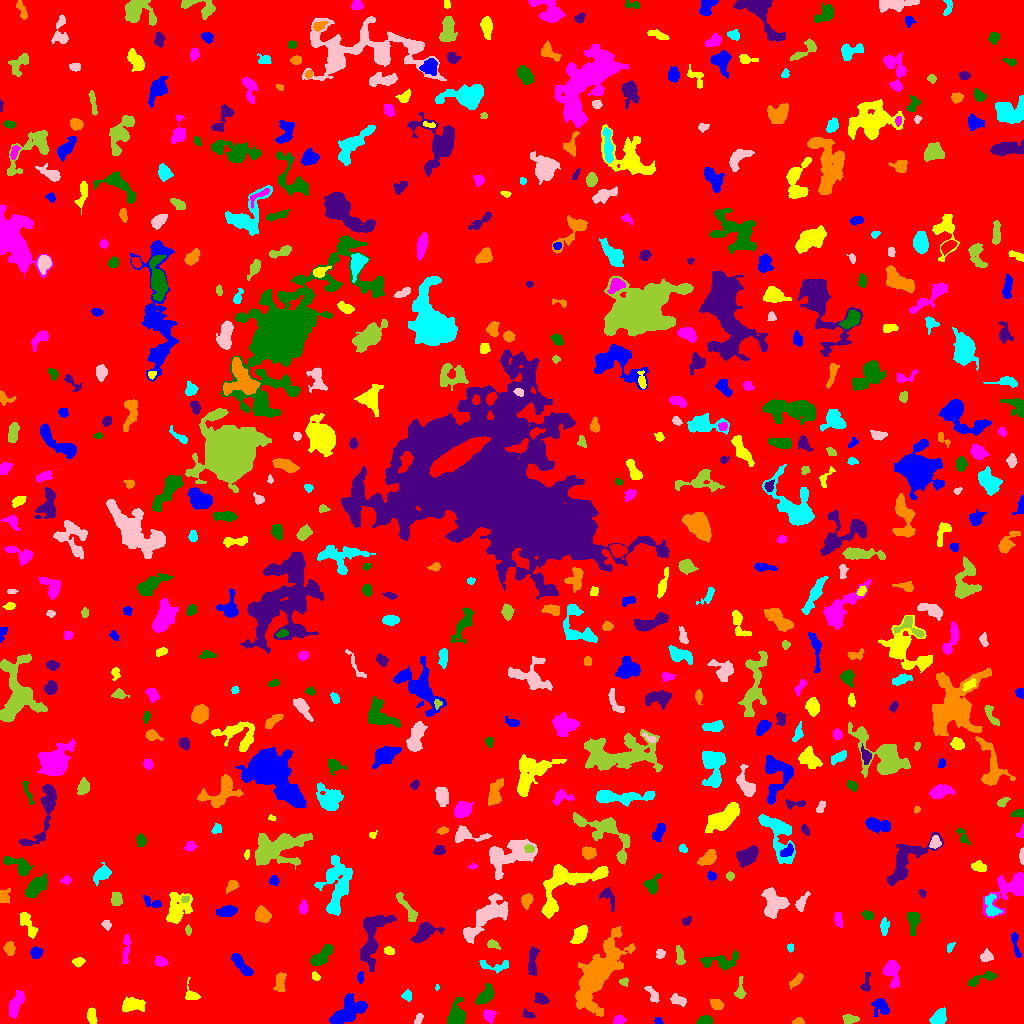

Data behind this chart, as committed beside it:
ID, X, Y, A, B, theta, total_flux, mu_max, mu_median, mu_mean, R_fwhm, R_e, R10, R90, x_start, x_end, y_start, y_end, area, greylevel
0, 506.7, 510.8, 298.3, 293.8, -0.1677, 1762118, 13.0, 2.0, 2.092, 69.68, 239, 90.2, 387.3, 0, 1023, 0, 1023, 842478, 2.092
1, 658.2, 2.451, 1.949, 1.495, -0.4987, 133.0, 5.0, 2.0, 2.509, 2.821, 2.034, 0.7979, 3.29, 654, 663, 0, 6, 53, 7.509
2, 91.67, 6.884, 4.366, 2.072, -1.431, 578.0, 8.0, 4.0, 4.188, 5.412, 3.827, 1.493, 5.754, 87, 97, 0, 16, 138, 8.188
3, 618.4, 3.146, 2.53, 2.042, 0.07577, 316.0, 7.0, 3.5, 3.224, 3.949, 2.932, 1.128, 4.442, 613, 626, 0, 8, 98, 8.224
4, 705.3, 2.858, 3.34, 2.02, 0.09565, 548.0, 10.0, 4.0, 4.419, 4.37, 3.241, 1.262, 5.046, 696, 713, 0, 8, 124, 9.419
5, 528.1, 8.887, 3.586, 1.595, -0.3698, 124.0, 3.0, 1.0, 1.459, 3.478, 2.706, 1.128, 4.297, 523, 535, 5, 15, 85, 7.459
6, 797.6, 1.364, 2.901, 1.366, 0.1039, 176.0, 7.0, 2.0, 2.479, 2.585, 2.257, 0.7979, 3.656, 792, 804, 0, 6, 71, 7.479
7, 938.5, 5.367, 4.337, 3.052, 0.8057, 1167, 11.0, 5.0, 5.557, 5.642, 4.478, 1.871, 7.001, 929, 946, 0, 16, 210, 9.557
8, 418.3, 3.981, 3.288, 1.527, 1.123, 105.0, 3.0, 1.0, 1.312, 3.29, 2.706, 0.9772, 4.184, 414, 423, 0, 10, 80, 6.312
9, 849.4, 4.141, 3.262, 2.068, -0.04787, 433.0, 10.0, 3.0, 3.331, 3.478, 3.141, 1.128, 5.171, 842, 859, 0, 9, 130, 8.331
10, 218.5, 13.53, 7.486, 3.636, -1.122, 1225, 12.0, 4.0, 4.391, 4.983, 4.82, 1.784, 7.979, 200, 227, 0, 25, 279, 8.391
11, 881.3, 16.23, 4.592, 3.753, -0.92, 614.0, 6.0, 2.0, 2.729, 5.917, 4.652, 1.784, 7.356, 871, 889, 7, 25, 225, 6.729
12, 132.4, 18.77, 5.2, 2.79, 0.04662, 707.0, 6.0, 2.0, 2.507, 6.58, 4.787, 1.871, 7.399, 122, 145, 11, 27, 282, 7.507
13, 488.6, 8.056, 2.619, 2.187, -1.197, 306.0, 6.0, 2.0, 2.25, 4.297, 3.038, 1.262, 4.82, 483, 496, 0, 14, 136, 9.25
14, 456.5, 7.786, 5.935, 3.852, 1.423, 1895, 13.0, 5.0, 5.607, 6.531, 5.441, 2.185, 8.704, 447, 465, 0, 26, 338, 10.61
15, 540.9, 24.58, 3.504, 2.315, -0.3987, 363.0, 5.0, 3.0, 2.593, 4.886, 3.613, 1.493, 5.557, 534, 549, 19, 31, 140, 7.593
16, 716.5, 19.12, 3.216, 2.425, -0.4779, 469.0, 7.0, 3.0, 3.608, 4.442, 3.568, 1.382, 5.642, 710, 724, 14, 24, 130, 7.608
17, 407.3, 27.5, 2.324, 2.06, -0.0, 184.0, 4.0, 2.0, 1.978, 4.146, 2.706, 1.128, 4.26, 401, 411, 22, 34, 93, 6.978
18, 678, 23.26, 4.304, 2.207, -0.3517, 391.0, 5.0, 3.0, 2.697, 4.983, 3.785, 1.493, 5.836, 670, 686, 17, 30, 145, 7.697
19, 739.9, 32.42, 5.151, 2.218, 1.514, 224.0, 5.0, 1.0, 1.589, 3.038, 3.241, 1.128, 5.642, 734, 746, 25, 47, 141, 7.589
20, 774.2, 30.36, 10.88, 4.576, -1.376, 4069, 16.0, 5.0, 6.737, 8.253, 7.269, 2.877, 12.01, 759, 786, 13, 57, 604, 9.737
21, 347.6, 11.59, 9.834, 4.995, 0.6192, 2786, 10.0, 4.0, 4.567, 9.424, 7.527, 2.985, 11.9, 329, 367, 0, 30, 610, 8.567
22, 191, 28.19, 4.256, 3.235, -1.002, 631.0, 12.0, 4.0, 4.475, 3.868, 3.385, 1.262, 5.642, 185, 200, 24, 46, 141, 8.475
23, 16, 19.69, 7.25, 2.644, 1.201, 901.0, 7.0, 3.0, 3.173, 6.628, 5.585, 2.185, 8.176, 9, 24, 5, 33, 284, 8.173
24, 485.3, 28.03, 5.338, 2.848, 0.9308, 1030, 9.0, 4.0, 4.204, 5.67, 4.853, 1.871, 7.548, 475, 494, 19, 40, 245, 8.204
25, 865.9, 39.12, 5.274, 2.135, 1.415, 147.0, 3.0, 1.0, 1.167, 3.141, 3.29, 1.128, 5.441, 860, 871, 32, 51, 126, 6.167
26, 279.6, 40.65, 4.79, 1.925, 1.545, 449.0, 6.0, 2.0, 2.414, 5.171, 3.7, 1.493, 5.917, 273, 286, 32, 51, 186, 8.414
27, 437.1, 35.97, 1.452, 0.9153, -1.506, 58.0, 5.0, 2.0, 2.32, 1.871, 1.382, 0.5642, 2.257, 435, 439, 33, 39, 25, 8.32
28, 652.5, 29.4, 5.189, 2.241, -0.9617, 286.0, 4.0, 2.0, 2.088, 5.642, 3.785, 1.493, 5.809, 644, 659, 21, 37, 137, 6.088
29, 624.3, 41.63, 2.182, 1.897, 0.05488, 133.0, 4.0, 2.0, 2.015, 3.568, 2.394, 0.9772, 3.949, 619, 628, 37, 46, 66, 7.015
30, 825.6, 39.69, 6.575, 2.949, 0.3767, 849.0, 6.0, 3.0, 2.581, 7.399, 5.47, 2.185, 8.463, 810, 841, 32, 47, 329, 7.581
31, 360.1, 46.56, 2.916, 1.525, 1.534, 154.0, 5.0, 2.0, 2.139, 2.821, 2.646, 0.9772, 4.184, 357, 363, 40, 52, 72, 7.139
32, 315.6, 46.83, 2.316, 1.609, -0.7718, 150.0, 5.0, 2.0, 2.273, 2.932, 2.394, 0.7979, 3.785, 312, 320, 43, 52, 66, 8.273
33, 891.8, 51.78, 7.066, 3.554, -1.376, 1138, 8.0, 3.0, 3.671, 6.794, 5.499, 2.185, 8.667, 883, 899, 35, 63, 310, 7.671
34, 982, 44.96, 8.784, 2.152, 0.3423, 364.0, 6.0, 1.0, 1.811, 4.107, 3.868, 1.382, 6.58, 968, 997, 37, 52, 201, 6.811
35, 532.3, 60.8, 7.493, 1.9, 1.545, 435.0, 6.0, 2.0, 1.867, 4.754, 4.297, 1.596, 6.91, 528, 539, 48, 77, 233, 6.867
36, 796.5, 43.07, 4.458, 1.76, 0.7827, 272.0, 5.0, 2.0, 2.142, 3.7, 3.385, 1.262, 5.499, 789, 803, 34, 51, 127, 8.142
37, 493.9, 57.65, 8.98, 2.912, -0.09356, 308.0, 4.0, 1.0, 1.604, 5.499, 4.184, 1.493, 6.652, 479, 508, 50, 63, 192, 7.604
38, 986.6, 67, 2.66, 2.177, 0.0899, 401.0, 10.0, 2.0, 3.133, 3.338, 2.877, 1.128, 4.886, 980, 993, 62, 75, 128, 8.133
39, 679.8, 67.02, 4.495, 1.868, -1.471, 296.0, 5.0, 2.0, 2.114, 4.478, 3.656, 1.382, 5.441, 676, 685, 59, 78, 140, 7.114
40, 923.3, 47.89, 8.905, 3.977, -0.1834, 1397, 8.0, 3.0, 3.61, 7.715, 6.232, 2.459, 9.837, 909, 940, 41, 65, 387, 7.61
41, 241.7, 58.16, 7.986, 2.344, -0.8546, 816.0, 6.0, 3.0, 3.225, 7.421, 5.293, 2.185, 7.959, 231, 253, 48, 70, 253, 7.225
42, 78.83, 61.62, 2.869, 1.912, 0.03791, 143.0, 4.0, 1.0, 1.444, 3.523, 2.877, 0.9772, 4.72, 72, 85, 56, 66, 99, 6.444
43, 160.3, 61.55, 3.038, 2.093, -0.2257, 265.0, 5.0, 2.0, 2.325, 3.949, 3.192, 1.262, 5.015, 155, 168, 57, 67, 114, 7.325
44, 721.3, 61.75, 9.667, 3.601, 0.05852, 781.0, 6.0, 2.0, 2.188, 6.05, 5.441, 2.111, 8.867, 700, 738, 53, 74, 357, 7.188
45, 372.2, 87.02, 15.81, 5.78, 1.342, 2734, 10.0, 3.0, 3.478, 7.334, 8.575, 3.141, 13.9, 360, 396, 52, 108, 786, 7.478
46, 597.2, 48.43, 20.3, 7.197, 1.061, 9320, 19.0, 4.0, 4.882, 7.919, 12.01, 4.107, 20.73, 575, 635, 7, 97, 1909, 8.882
47, 790, 76.06, 1.911, 1.454, -1.443, 108.0, 5.0, 1.5, 2.077, 2.585, 2.034, 0.7979, 3.432, 787, 793, 71, 80, 52, 9.077
48, 659.7, 69.03, 2.506, 1.87, 1.482, 176.0, 5.0, 2.0, 2.146, 3.09, 2.585, 0.9772, 4.222, 656, 665, 65, 74, 82, 8.146
49, 492.8, 79.09, 3.465, 1.97, -0.3828, 195.0, 4.0, 2.0, 2.053, 4.618, 3.141, 1.262, 4.853, 487, 500, 74, 84, 95, 7.053
50, 423.2, 70.96, 3.434, 1.85, 0.0877, 237.0, 7.0, 2.0, 2.061, 2.394, 3.09, 1.128, 4.983, 416, 432, 66, 76, 115, 7.061
51, 35.87, 70.41, 2.643, 2.479, 0.9488, 540.0, 10.0, 4.0, 4.252, 4.37, 3.29, 1.262, 5.109, 30, 43, 65, 77, 127, 9.252
52, 389.1, 72.8, 2.548, 1.798, -0.3188, 177.0, 4.0, 2.0, 2.159, 4.146, 2.764, 1.128, 4.297, 384, 394, 69, 77, 82, 9.159
53, 126, 74.95, 8.458, 1.759, 1.503, 356.0, 4.0, 2.0, 2.046, 6.507, 4.442, 1.596, 6.555, 122, 130, 60, 90, 174, 6.046
54, 321.8, 67.49, 6.839, 2.882, 0.7406, 1193, 9.0, 4.0, 4.114, 6.604, 5.585, 2.257, 8.33, 310, 333, 58, 79, 290, 8.114
55, 425, 91.27, 6.96, 3.73, 0.4794, 1865, 12.0, 5.0, 5.453, 7.024, 5.614, 2.257, 8.956, 411, 444, 80, 101, 342, 9.453
56, 9.291, 74.6, 3.004, 2.361, -1.436, 450.0, 8.0, 3.0, 3.309, 4.406, 3.385, 1.382, 5.382, 3, 15, 68, 82, 136, 9.309
57, 949.5, 75.86, 2.547, 1.549, 1.071, 169.0, 6.0, 2.0, 2.683, 3.09, 2.394, 0.7979, 3.785, 947, 955, 71, 81, 63, 8.683
58, 487.5, 106.3, 15.69, 4.836, 0.7152, 4009, 17.0, 4.0, 4.859, 5.997, 8.273, 2.985, 13.7, 463, 508, 80, 130, 825, 8.859
59, 188.2, 93.39, 2.242, 1.41, -1.502, 171.0, 7.0, 3.0, 3.0, 2.706, 2.257, 0.7979, 3.478, 185, 191, 88, 99, 57, 8.0
... 555 more rows
